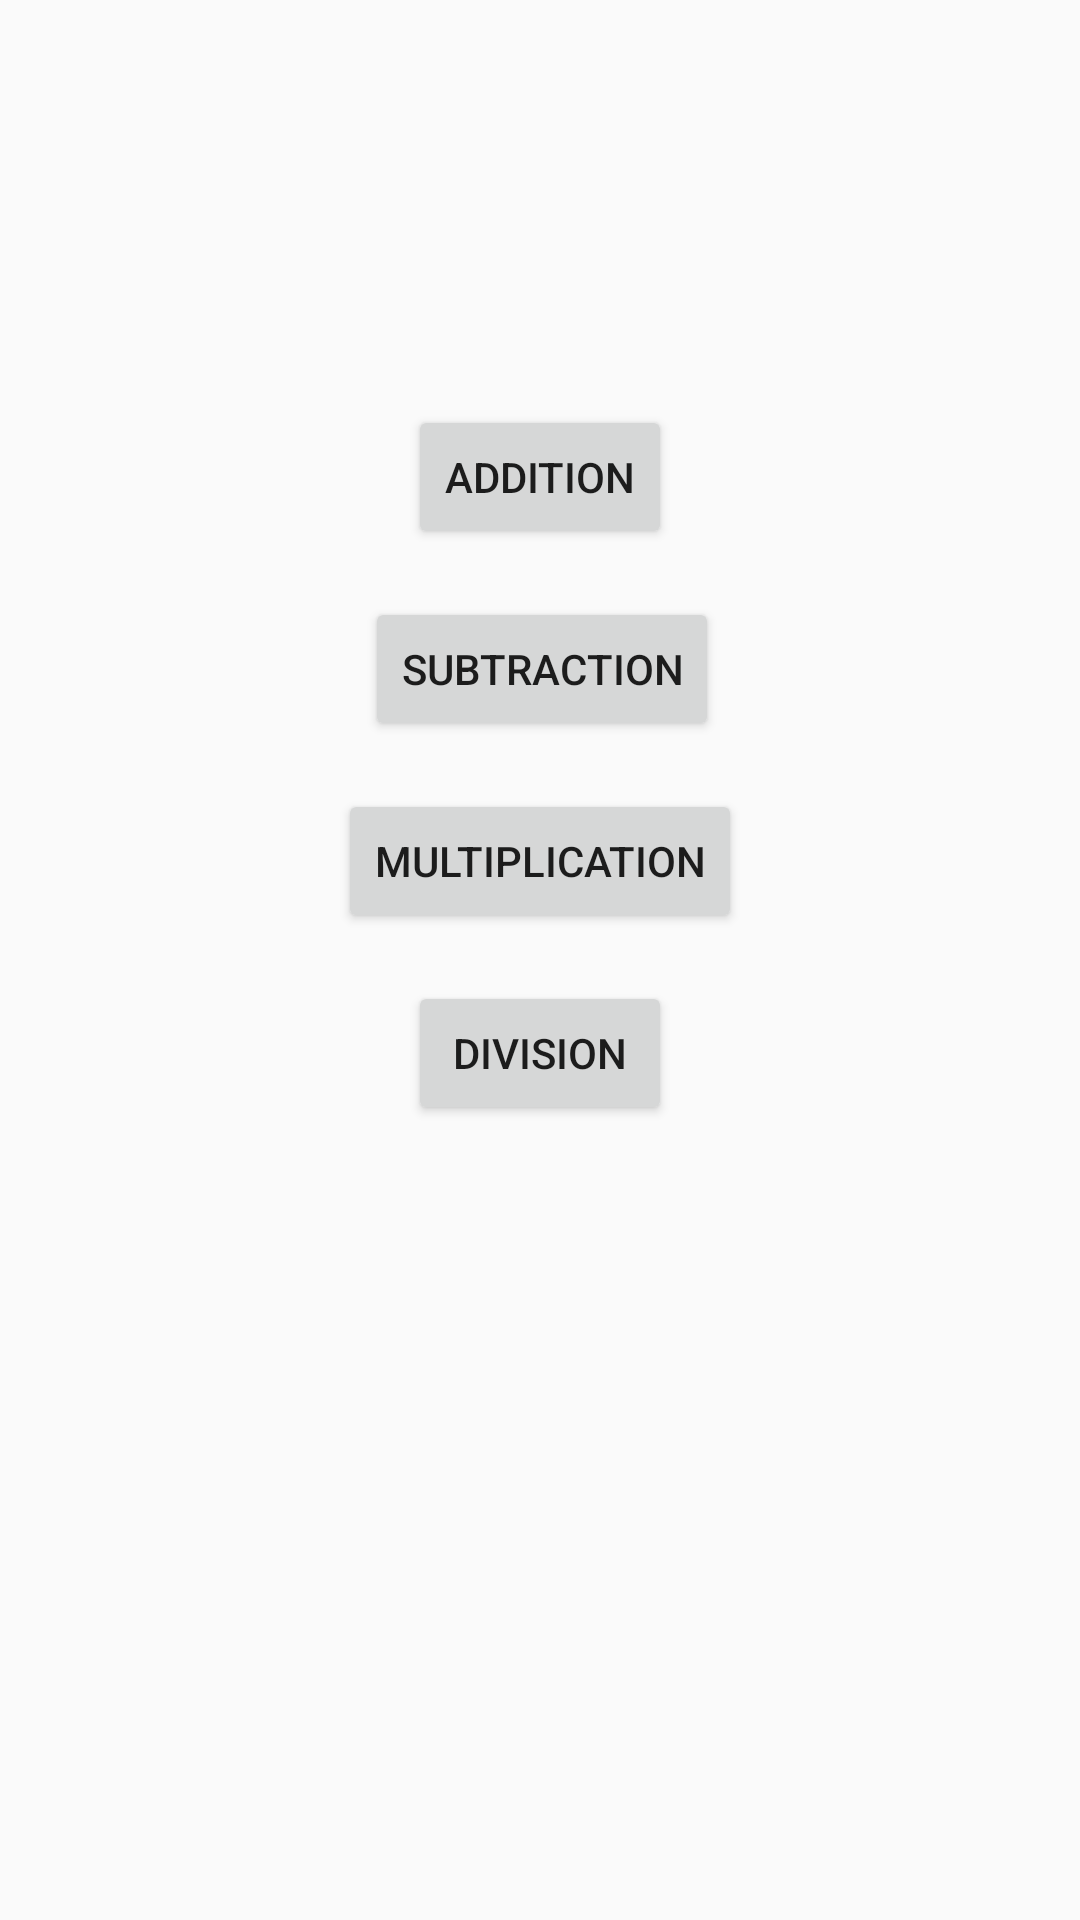

Layout XML and referenced resources for this Android screen:
<!-- AndroidManifest.xml: application theme AppTheme -->
<!-- res/layout/activity_main.xml -->
<?xml version="1.0" encoding="utf-8"?>
<android.support.constraint.ConstraintLayout xmlns:android="http://schemas.android.com/apk/res/android"
    xmlns:app="http://schemas.android.com/apk/res-auto"
    xmlns:tools="http://schemas.android.com/tools"
    android:layout_width="match_parent"
    android:layout_height="match_parent"
    tools:context="com.example.bobantalevski.sobiranjeodzemanje.MainActivity">

    <Button
        android:id="@+id/addButton"
        android:layout_width="wrap_content"
        android:layout_height="wrap_content"
        android:layout_marginLeft="8dp"
        android:layout_marginRight="8dp"
        android:text="@string/addition"
        app:layout_constraintLeft_toLeftOf="parent"
        app:layout_constraintRight_toRightOf="parent"
        android:layout_marginBottom="16dp"
        app:layout_constraintBottom_toTopOf="@+id/subtractButton" />

    <Button
        android:id="@+id/subtractButton"
        android:layout_width="wrap_content"
        android:layout_height="wrap_content"
        android:text="@string/subtraction"
        android:layout_marginRight="8dp"
        app:layout_constraintRight_toRightOf="parent"
        android:layout_marginLeft="8dp"
        app:layout_constraintLeft_toLeftOf="parent"
        app:layout_constraintHorizontal_bias="0.503"
        android:layout_marginBottom="8dp"
        app:layout_constraintBottom_toTopOf="@+id/guideline" />

    <android.support.constraint.Guideline
        android:layout_width="0dp"
        android:layout_height="0dp"
        android:id="@+id/guideline"
        app:layout_constraintGuide_begin="255dp"
        android:orientation="horizontal" />

    <Button
        android:id="@+id/multiplyButton"
        android:layout_width="wrap_content"
        android:layout_height="wrap_content"
        android:layout_marginLeft="8dp"
        android:layout_marginRight="8dp"
        android:layout_marginTop="8dp"
        android:text="@string/multiplication"
        app:layout_constraintLeft_toLeftOf="parent"
        app:layout_constraintRight_toRightOf="parent"
        app:layout_constraintTop_toTopOf="@+id/guideline" />

    <Button
        android:id="@+id/divideButton"
        android:layout_width="wrap_content"
        android:layout_height="wrap_content"
        android:layout_marginLeft="8dp"
        android:layout_marginRight="8dp"
        android:layout_marginTop="16dp"
        android:text="@string/division"
        app:layout_constraintLeft_toLeftOf="parent"
        app:layout_constraintRight_toRightOf="parent"
        app:layout_constraintTop_toBottomOf="@+id/multiplyButton" />

</android.support.constraint.ConstraintLayout>
<!-- resources referenced by this layout -->
<resources>
  <string name="addition">Addition</string>
  <string name="division">Division</string>
  <string name="multiplication">Multiplication</string>
  <string name="subtraction">Subtraction</string>
  <style name="AppTheme" parent="Theme.AppCompat.Light.DarkActionBar">
          
          <item name="colorPrimary">@color/colorPrimary</item>
          <item name="colorPrimaryDark">@color/colorPrimaryDark</item>
          <item name="colorAccent">@color/colorAccent</item>
      </style>
  <!-- not gathered from this repository: default colours our renderer supplied (Android Studio template values) -->
  <color name="colorPrimary">#FF6200EE</color>
  <color name="colorPrimaryDark">#FF3700B3</color>
  <color name="colorAccent">#FF03DAC5</color>
</resources>
